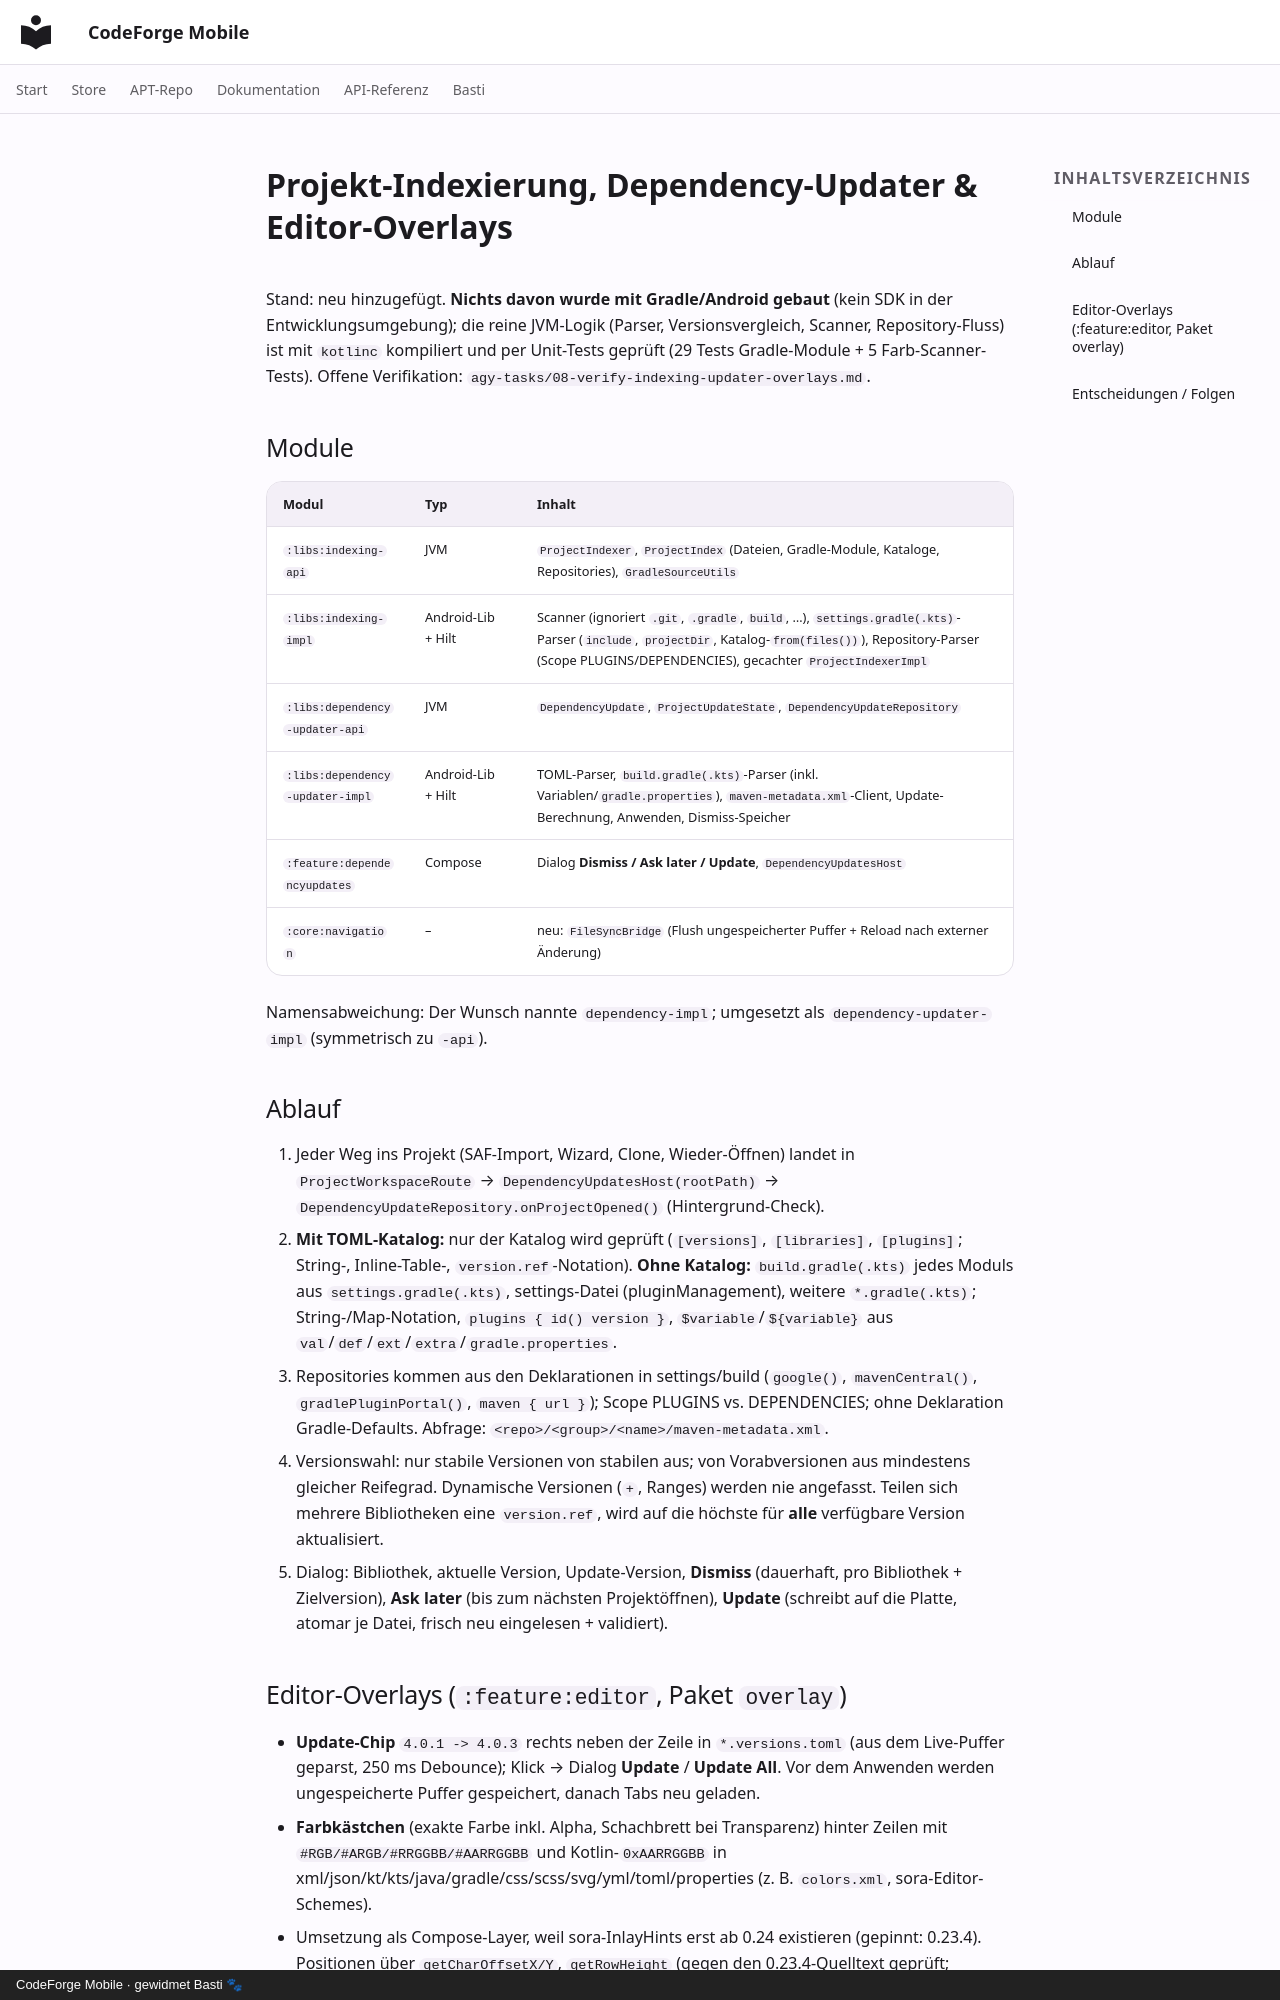

repository: scto/CodeForgeMobile · page: indexing-and-dependency-updater/index.html · generator: mkdocs · copyright: CodeForge Mobile · gewidmet Basti 🐾

# Projekt-Indexierung, Dependency-Updater & Editor-Overlays

Stand: neu hinzugefügt. **Nichts davon wurde mit Gradle/Android gebaut** (kein SDK in der Entwicklungsumgebung);
die reine JVM-Logik (Parser, Versionsvergleich, Scanner, Repository-Fluss) ist mit `kotlinc` kompiliert und
per Unit-Tests geprüft (29 Tests Gradle-Module + 5 Farb-Scanner-Tests). Offene Verifikation: `agy-tasks/08-verify-indexing-updater-overlays.md`.

## Module

| Modul | Typ | Inhalt |
|---|---|---|
| `:libs:indexing-api` | JVM | `ProjectIndexer`, `ProjectIndex` (Dateien, Gradle-Module, Kataloge, Repositories), `GradleSourceUtils` |
| `:libs:indexing-impl` | Android-Lib + Hilt | Scanner (ignoriert `.git`, `.gradle`, `build`, …), `settings.gradle(.kts)`-Parser (`include`, `projectDir`, Katalog-`from(files())`), Repository-Parser (Scope PLUGINS/DEPENDENCIES), gecachter `ProjectIndexerImpl` |
| `:libs:dependency-updater-api` | JVM | `DependencyUpdate`, `ProjectUpdateState`, `DependencyUpdateRepository` |
| `:libs:dependency-updater-impl` | Android-Lib + Hilt | TOML-Parser, `build.gradle(.kts)`-Parser (inkl. Variablen/`gradle.properties`), `maven-metadata.xml`-Client, Update-Berechnung, Anwenden, Dismiss-Speicher |
| `:feature:dependencyupdates` | Compose | Dialog **Dismiss / Ask later / Update**, `DependencyUpdatesHost` |
| `:core:navigation` | – | neu: `FileSyncBridge` (Flush ungespeicherter Puffer + Reload nach externer Änderung) |

Namensabweichung: Der Wunsch nannte `dependency-impl`; umgesetzt als `dependency-updater-impl` (symmetrisch zu `-api`).

## Ablauf

1. Jeder Weg ins Projekt (SAF-Import, Wizard, Clone, Wieder-Öffnen) landet in `ProjectWorkspaceRoute` →
   `DependencyUpdatesHost(rootPath)` → `DependencyUpdateRepository.onProjectOpened()` (Hintergrund-Check).
2. **Mit TOML-Katalog:** nur der Katalog wird geprüft (`[versions]`, `[libraries]`, `[plugins]`; String-, Inline-Table-, `version.ref`-Notation).
   **Ohne Katalog:** `build.gradle(.kts)` jedes Moduls aus `settings.gradle(.kts)`, settings-Datei (pluginManagement), weitere `*.gradle(.kts)`;
   String-/Map-Notation, `plugins { id() version }`, `$variable`/`${variable}` aus `val`/`def`/`ext`/`extra`/`gradle.properties`.
3. Repositories kommen aus den Deklarationen in settings/build (`google()`, `mavenCentral()`, `gradlePluginPortal()`, `maven { url }`); Scope PLUGINS vs. DEPENDENCIES; ohne Deklaration Gradle-Defaults. Abfrage: `<repo>/<group>/<name>/maven-metadata.xml`.
4. Versionswahl: nur stabile Versionen von stabilen aus; von Vorabversionen aus mindestens gleicher Reifegrad. Dynamische Versionen (`+`, Ranges) werden nie angefasst.
   Teilen sich mehrere Bibliotheken eine `version.ref`, wird auf die höchste für **alle** verfügbare Version aktualisiert.
5. Dialog: Bibliothek, aktuelle Version, Update-Version, **Dismiss** (dauerhaft, pro Bibliothek + Zielversion), **Ask later**
   (bis zum nächsten Projektöffnen), **Update** (schreibt auf die Platte, atomar je Datei, frisch neu eingelesen + validiert).
